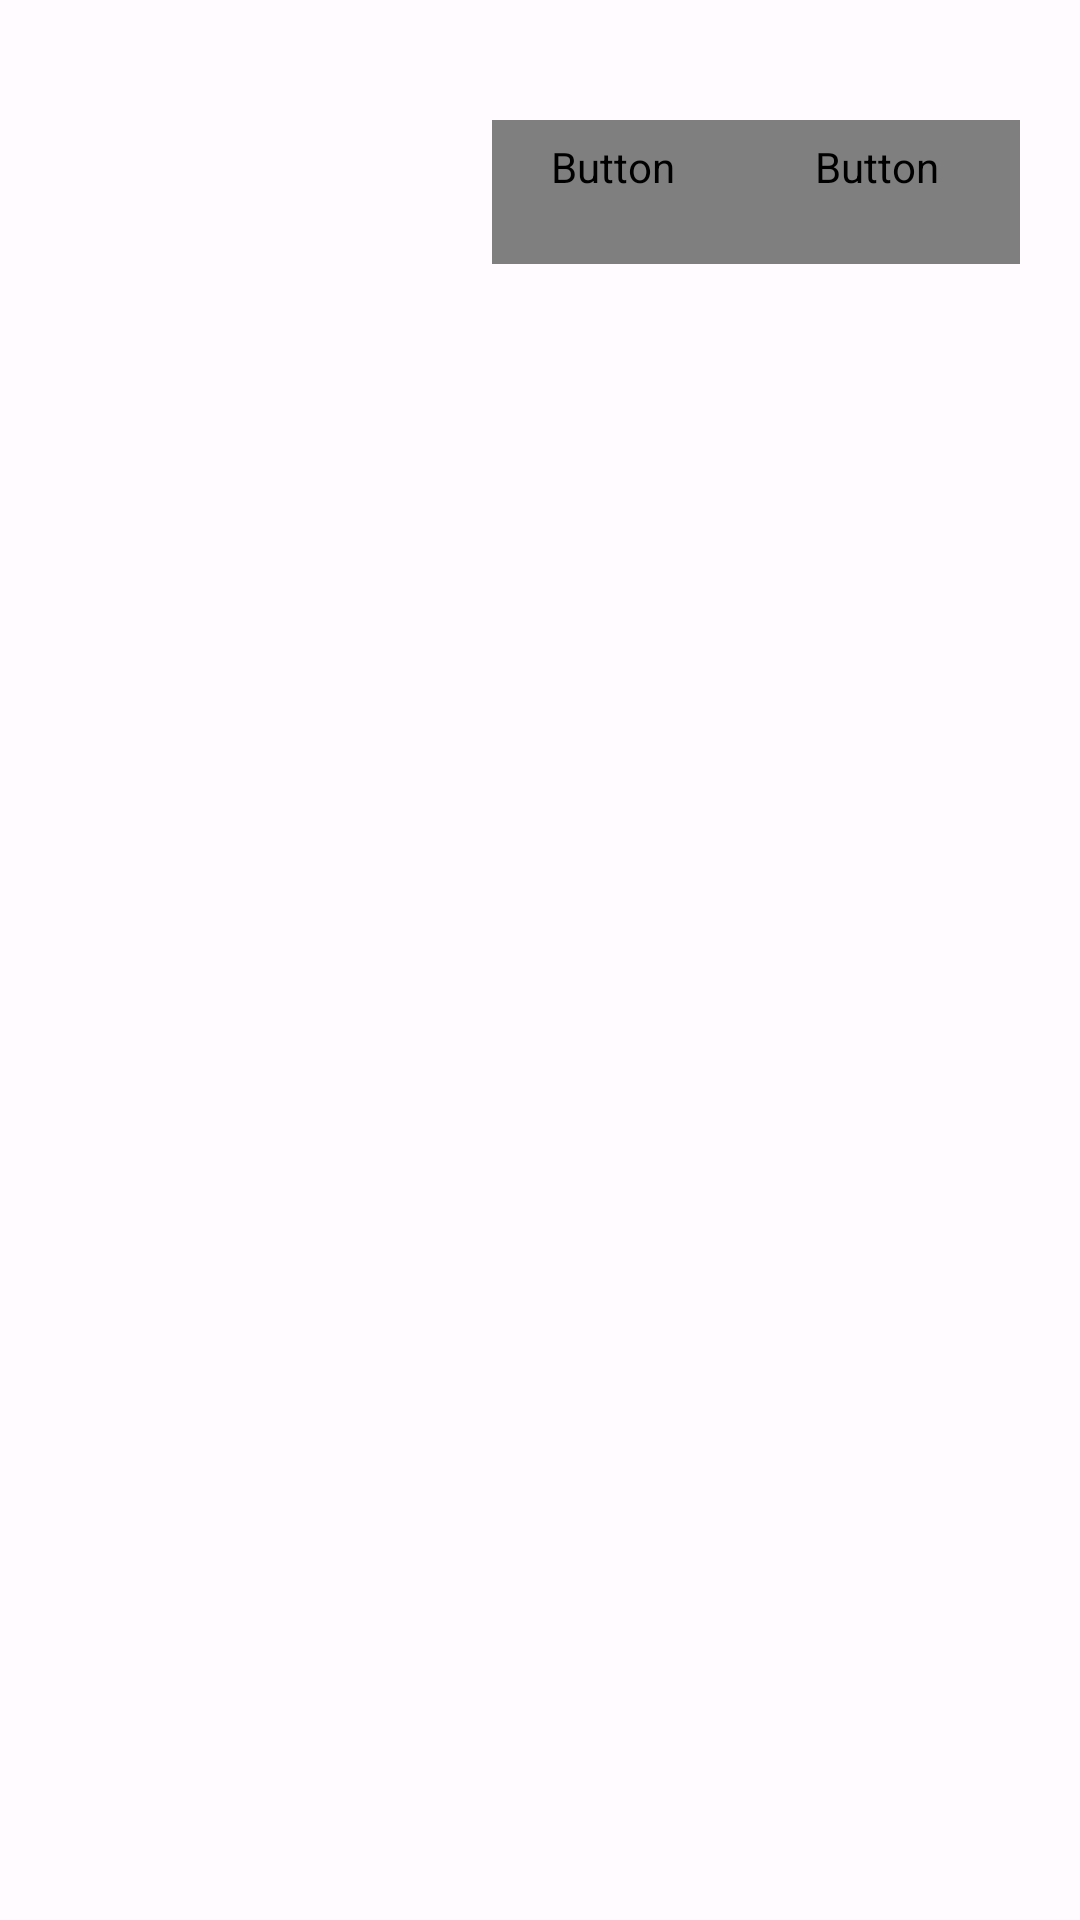

Produce the Android XML layout that renders to this screen, including the resource entries it uses.
<!-- AndroidManifest.xml: application theme AppTheme -->
<!-- res/layout/fragment_b.xml -->
<RelativeLayout xmlns:android="http://schemas.android.com/apk/res/android"
    xmlns:app="http://schemas.android.com/apk/res-auto"
    android:layout_width="match_parent"
    android:layout_height="match_parent"
    android:orientation="vertical">

    
    <Button
        style="@style/Widget.Material3.Button.TonalButton.Icon"
        android:id="@+id/button1"
        android:layout_width="wrap_content"
        android:layout_height="wrap_content"
        android:textColor="#FF48484A"
        android:fontFamily="@font/text2"
        android:layout_marginTop="40dp"
        android:text="文章"
        android:layout_toLeftOf="@+id/button2"
        android:background="@android:color/transparent" />


        <Button
            style="@style/Widget.Material3.Button.TonalButton.Icon"
            android:id="@+id/button2"
            android:layout_marginTop="40dp"
            android:layout_marginRight="20dp"
            android:layout_width="wrap_content"
            android:layout_height="wrap_content"
            android:textColor="#FF48484A"
            android:fontFamily="@font/text2"
            android:layout_alignParentRight="true"
            android:background="@android:color/transparent"
            android:text="单词" />
    
    <TextView
        android:id="@+id/badge_text"
        android:layout_width="wrap_content"
        android:layout_height="wrap_content"
        android:textColor="#FFFFFF"
        android:background="@drawable/ic_badge"
        android:padding="4dp"
        android:textSize="12sp"
        android:textStyle="bold"
        android:gravity="center"
        android:layout_alignRight="@id/button2"
        android:layout_alignTop="@id/button2"
        android:layout_marginRight="-10dp"
        android:layout_marginTop="-5dp"
        android:visibility="gone"/>

    <FrameLayout
        android:id="@+id/child_fragment_container"
        android:layout_width="match_parent"
        android:layout_height="match_parent"
        android:layout_below="@id/button1"
        android:layout_marginTop="16dp" />
</RelativeLayout>
<!-- resources referenced by this layout -->
<resources>
  <!-- drawable ic_badge (drawable) -->
  <?xml version="1.0" encoding="utf-8"?>
  <shape xmlns:android="http://schemas.android.com/apk/res/android">
      <solid android:color="?attr/colorError" /> 
      <size
          android:width="10dp"
          android:height="10dp"/> 
      <corners android:radius="20dp" /> 
  </shape>
  <color name="md_theme_light_primary">#8f4c38</color>
  <color name="md_theme_light_onPrimary">#ffffff</color>
  <color name="md_theme_light_primaryContainer">#ffdbd1</color>
  <color name="md_theme_light_onPrimaryContainer">#3a0b01</color>
  <color name="md_theme_light_secondary">#77574e</color>
  <color name="md_theme_light_onSecondary">#ffffff</color>
  <color name="md_theme_light_secondaryContainer">#ffdbd1</color>
  <color name="md_theme_light_onSecondaryContainer">#2c150f</color>
  <color name="md_theme_light_tertiary">#6c5d2f</color>
  <color name="md_theme_light_onTertiary">#ffffff</color>
  <color name="md_theme_light_tertiaryContainer">#f5e1a7</color>
  <color name="md_theme_light_onTertiaryContainer">#231b00</color>
  <color name="md_theme_light_error">#ba1a1a</color>
  <color name="md_theme_light_errorContainer">#ffdad6</color>
  <color name="md_theme_light_onError">#ffffff</color>
  <color name="md_theme_light_onErrorContainer">#410002</color>
  <color name="md_theme_light_background">#FFFBFF</color>
  <color name="md_theme_light_onBackground">#1B0261</color>
  <color name="md_theme_light_surface">#fff8f6</color>
  <color name="md_theme_light_onSurface">#231917</color>
  <color name="md_theme_light_surfaceVariant">#F5DED5</color>
  <color name="md_theme_light_onSurfaceVariant">#53433f</color>
  <color name="md_theme_light_outline">#85736e</color>
  <color name="md_theme_light_inverseOnSurface">#ffede8</color>
  <color name="md_theme_light_inverseSurface">#392e2b</color>
  <color name="md_theme_light_inversePrimary">#ffb5a0</color>
</resources>
